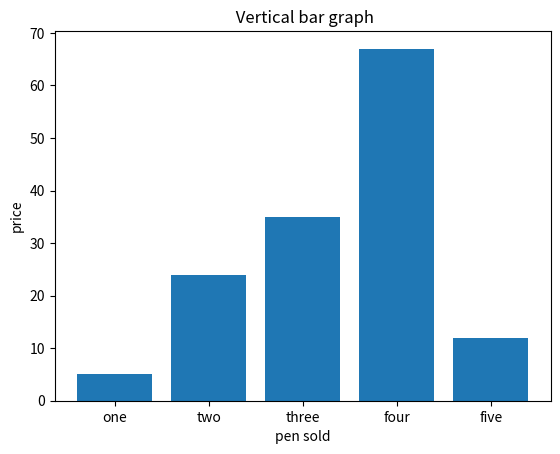

Python code for this plot:
# Draw a horizontal bar chart with Matplotlib
import matplotlib.pyplot as plt

x=['one', 'two', 'three', 'four', 'five']

# giving the values against
# each value at x axis
y=[5, 24, 35, 67, 12] 
plt.bar(x, y)

# setting x-label as pen sold
plt.xlabel("pen sold") 

# setting y_label as price
plt.ylabel("price") 
plt.title(" Vertical bar graph")
plt.show()
